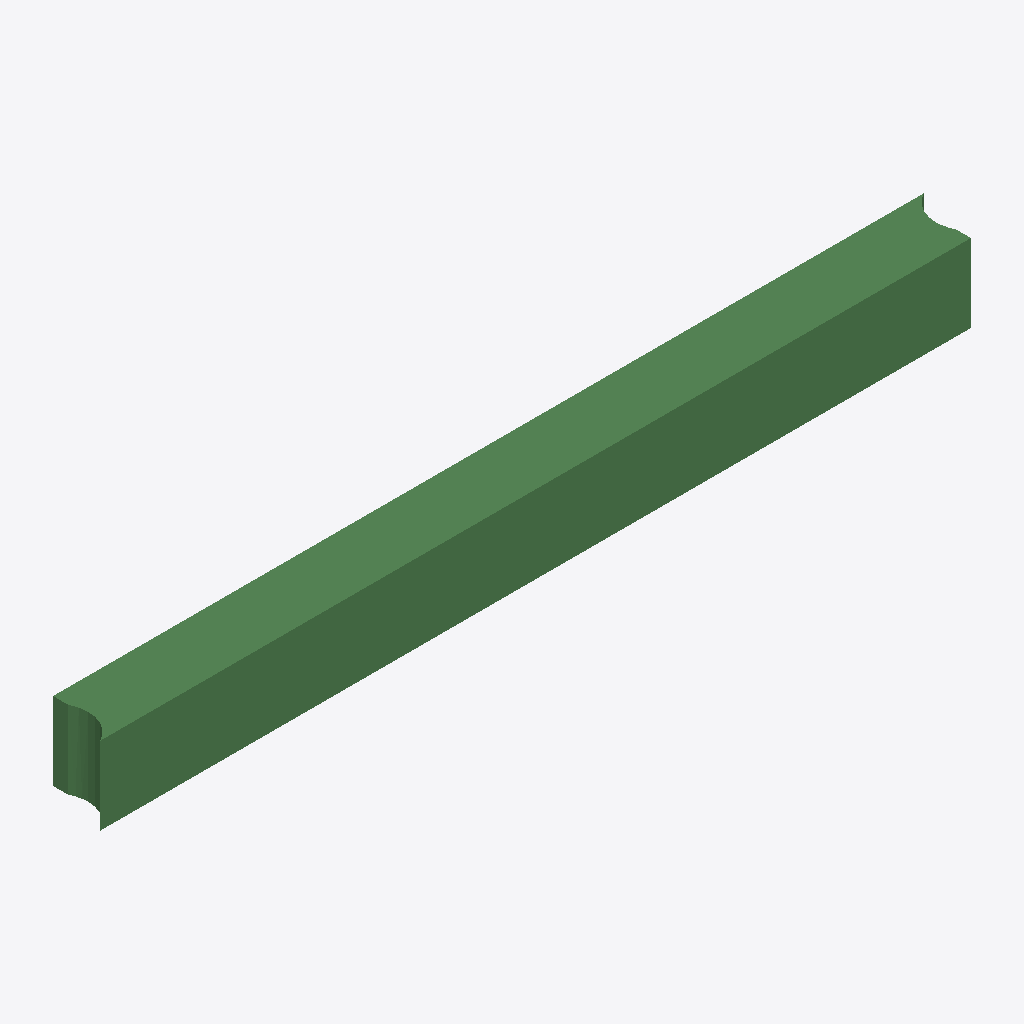
Isometric view of an IFC building model (IFC-SPF (STEP), schema IFC2X3, length unit metre), seen from the south-west, elements coloured by IFC class: 1 beam (green).
Extent 5686.6 m × 400.0 m × 500.0 m (x, y, z). Storeys (1): Default Building Storey at 0.00 m. Elements (1): 1 IfcBeam.

HEADER;
FILE_DESCRIPTION(('ViewDefinition [CoordinationView]'),'2;1');
FILE_NAME('/Users/macbook/Desktop/BIM/data/rst_advanced/IfcBeam53.ifc','2018-08-31T00:05:00-0400',('Unknown Author','info@ifctoolsproject.com'),('Unknown Organization'),'IFC Tools Project - IFC2x3 Java Toolbox','IFC2x3 Java Toolbox 2.0','Unknown Authorizer');
FILE_SCHEMA(('IFC2X3'));
ENDSEC;
DATA;
#171=IFCPROJECT('2VAk8xI3LEohBwikihnd_b',#163,'Default Project','Description of Default Project',$,$,$,(#166),#170);
#173=IFCBUILDING('22CYZOpub0N9mnbneZzMez',#163,'Default Building','Description',$,#172,$,$,.ELEMENT.,$,$,$);
#174=IFCBUILDINGSTOREY('1F5B7UxjjDbR1Jxz0luXg1',#163,'Default Building Storey','Description',$,#172,$,$,.ELEMENT.,$);
#1=IFCBEAM('1WrzGm1SD2ev45B_OWQ3FS',#2,'M_Concrete-Rectangular Beam:400 x 800mm:124696',$,'M_Concrete-Rectangular Beam:400 x 800mm:69975',#3,#4,'124696');
ENDSEC;
